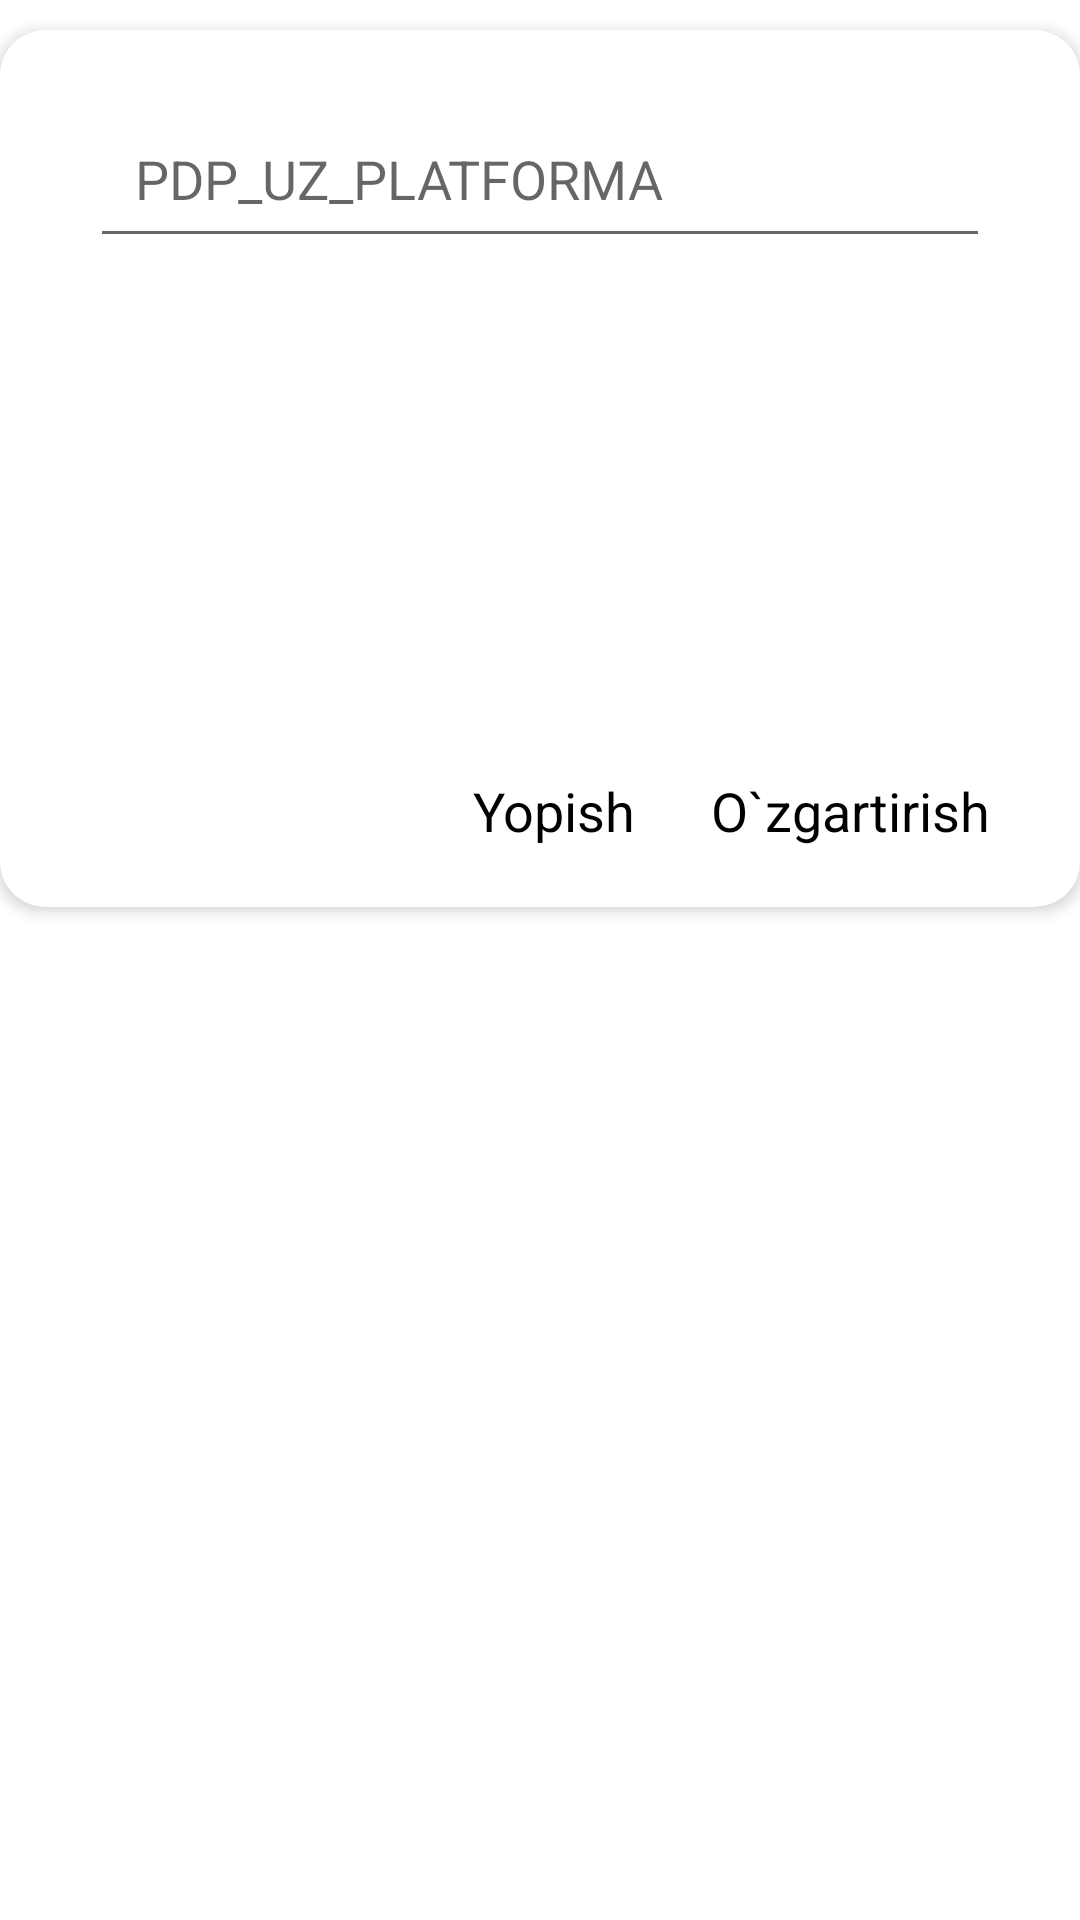

Write the Android layout XML for this screen, with the resource values it uses.
<!-- AndroidManifest.xml: application theme Theme.PDPApp -->
<!-- res/layout/group_item.xml -->
<?xml version="1.0" encoding="utf-8"?>

<LinearLayout xmlns:android="http://schemas.android.com/apk/res/android"
    xmlns:app="http://schemas.android.com/apk/res-auto"
    android:layout_width="match_parent"
    android:layout_height="match_parent">

    <androidx.cardview.widget.CardView
        android:layout_marginTop="10dp"
        android:layout_width="match_parent"
        android:layout_height="wrap_content"
        android:elevation="10dp"
        app:cardCornerRadius="15dp"
        app:cardElevation="3dp"
        app:cardMaxElevation="10dp">

        <androidx.constraintlayout.widget.ConstraintLayout
            android:layout_width="match_parent"
            android:layout_height="match_parent"
            android:paddingHorizontal="30dp"
            android:paddingVertical="20dp">

            <EditText
                android:id="@+id/lastname"
                android:layout_width="match_parent"
                android:layout_height="?actionBarSize"
                android:hint="@string/app_name"
                android:paddingHorizontal="15dp"
                app:layout_constraintTop_toTopOf="parent" />

            <LinearLayout
                android:id="@+id/spin_mentor"
                android:layout_width="match_parent"
                android:layout_height="?actionBarSize"
                android:layout_marginTop="15dp"
                android:background="@drawable/back_ground"
                android:orientation="horizontal"
                app:layout_constraintTop_toBottomOf="@id/lastname">

                <Spinner
                    android:id="@+id/spin_mentor_edit"
                    style="@style/SpinnerTheme"
                    android:layout_width="match_parent"
                    android:layout_height="match_parent"
                    app:layout_constraintTop_toBottomOf="@id/layout_date"></Spinner>
            </LinearLayout>

            <LinearLayout
                android:id="@+id/spin_time"
                android:layout_width="match_parent"
                android:layout_height="?actionBarSize"
                android:layout_marginTop="15dp"
                android:background="@drawable/back_ground"
                android:orientation="horizontal"
                app:layout_constraintTop_toBottomOf="@id/spin_mentor">

                <Spinner
                    android:id="@+id/spin_group_time"
                    style="@style/SpinnerTheme"
                    android:layout_width="match_parent"
                    android:layout_height="match_parent"
                    app:layout_constraintTop_toBottomOf="@id/layout_date"></Spinner>
            </LinearLayout>

            <TextView
                android:id="@+id/close"
                android:layout_width="wrap_content"
                android:layout_height="wrap_content"
                android:layout_marginTop="30dp"
                android:layout_marginRight="25dp"
                android:text="Yopish"
                android:textColor="@color/black"
                android:textSize="18sp"
                app:layout_constraintRight_toLeftOf="@id/accept"
                app:layout_constraintTop_toBottomOf="@id/spin_time" />

            <TextView
                android:id="@+id/accept"
                android:layout_width="wrap_content"
                android:layout_height="wrap_content"
                android:layout_marginTop="30dp"
                android:text="O`zgartirish"
                android:textColor="@color/black"
                android:textSize="18sp"
                app:layout_constraintBottom_toBottomOf="parent"
                app:layout_constraintRight_toRightOf="parent"
                app:layout_constraintTop_toBottomOf="@id/spin_time" />
        </androidx.constraintlayout.widget.ConstraintLayout>
    </androidx.cardview.widget.CardView>

</LinearLayout>
<!-- resources referenced by this layout -->
<resources>
  <string name="app_name">PDP_UZ_PLATFORMA</string>
  <style name="SpinnerTheme" parent="android:Widget.Spinner">
          <item name="android:background">@drawable/back_ground_spinner</item>
      </style>
  <style name="Theme.PDPApp" parent="Theme.MaterialComponents.DayNight.NoActionBar">
          
          <item name="colorPrimary">#051F29</item>
          <item name="colorPrimaryVariant">#051F29</item>
          <item name="colorOnPrimary">@color/white</item>
          
          <item name="colorSecondary">@color/teal_200</item>
          <item name="colorSecondaryVariant">@color/teal_700</item>
          <item name="colorOnSecondary">@color/black</item>
          
          <item name="android:statusBarColor" tools:targetApi="l">?attr/colorPrimaryVariant</item>
          
      </style>
  <!-- not gathered from this repository: default colours our renderer supplied (Android Studio template values) -->
  <color name="teal_200">#FF03DAC5</color>
  <color name="teal_700">#FF018786</color>
  <color name="black">#FF000000</color>
  <color name="white">#FFFFFFFF</color>
</resources>
